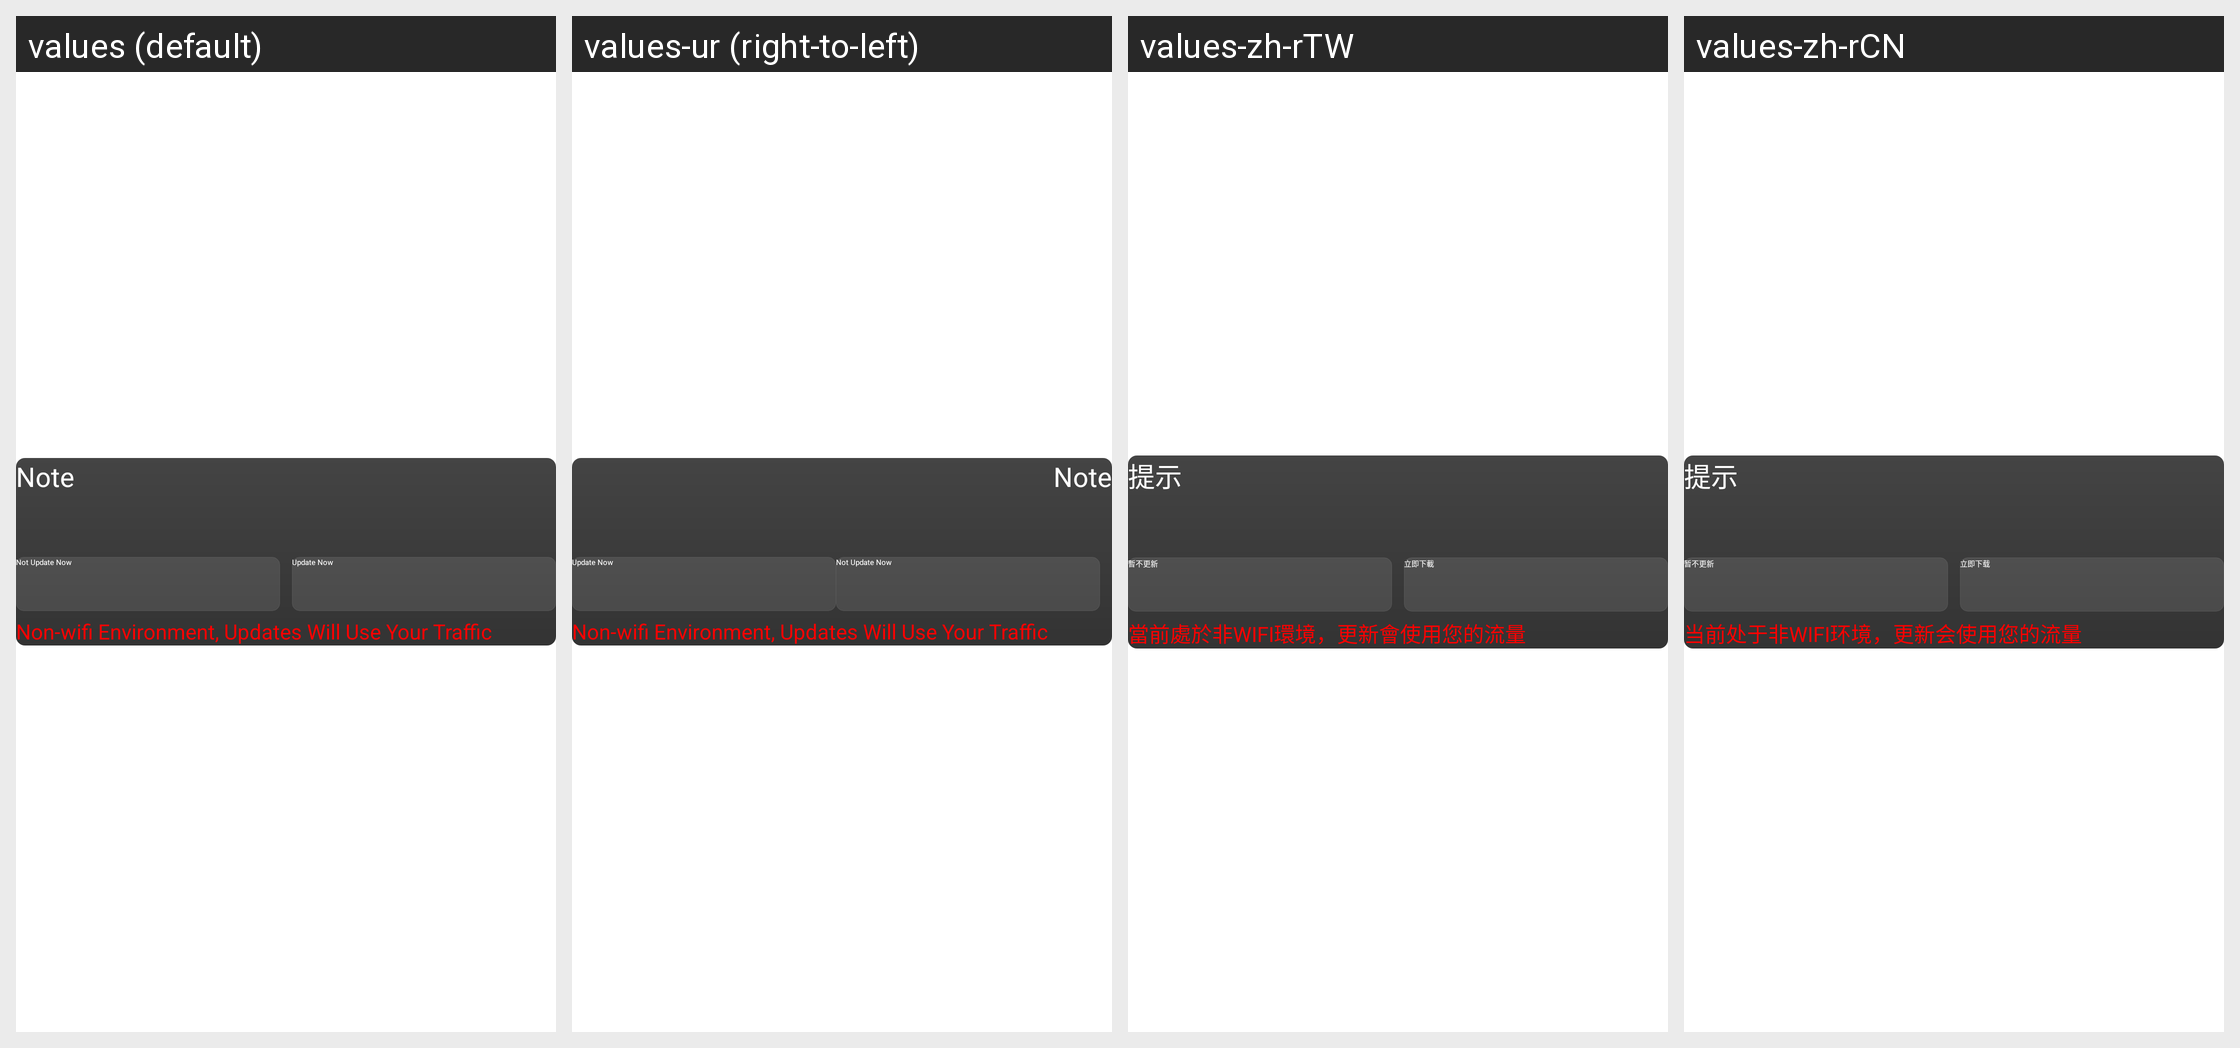

The same Android screen rendered under several of its app's locales, left to right. List the strings drawn on it with the default value and each locale's translation.
Android screen res/layout/layout_activity_custom_update_dialog.xml rendered under 4 locales, left to right: values (default), values-ur (right-to-left), values-zh-rTW, values-zh-rCN. Device: Nexus 5 (rendered at 1080×1920; each locale shown at half size, 540×960, under a caption strip naming it); theme OttTheme.Base.Normal.
Other locales in the repository, not shown: values-af, values-am, values-ar, values-as, values-az, values-be, values-bg, values-bn, values-bs, values-ca, values-cs, values-da, values-de, values-el, values-en, values-en-rGB, values-es, values-es-rUS, values-et, values-eu, values-fa, values-fi, values-fr, values-fr-rCA, values-gl, values-gu, values-hi, values-hr, values-hu, values-hy, values-in, values-is, values-it, values-iw, values-ja, values-ka, values-kk, values-km, values-kn, values-ko, values-ko-rKR, values-ky, values-lo, values-lt, values-lv, values-mk, values-ml, values-mn, values-mr, values-ms, values-my, values-nb, values-ne, values-nl, values-or, values-pa, values-pl, values-pt-rBR, values-pt-rPT, values-ro, values-ru, values-si, values-sk, values-sl, values-sq, values-sr, values-sv, values-sw, values-ta, values-te, values-th, values-tl, values-tr, values-uk, values-uz, values-vi, values-zh, values-zh-rHK, values-zu.
Strings drawn on this screen, with the default value and each locale's value (text and hints the layout hard-codes, and strings that could not be matched under every locale, appear in the picture but are not listed):

title_update_dialog
  values: Note
  values-ur: Note  [not translated; the default value is used]
  values-zh-rTW: 提示
  values-zh-rCN: 提示

not_now
  values: Not Update Now
  values-ur: Not Update Now  [not translated; the default value is used]
  values-zh-rTW: 暫不更新
  values-zh-rCN: 暂不更新

update_now
  values: Update Now
  values-ur: Update Now  [not translated; the default value is used]
  values-zh-rTW: 立即下載
  values-zh-rCN: 立即下载

has_no_wifi
  values: Non-wifi Environment, Updates Will Use Your Traffic
  values-ur: Non-wifi Environment, Updates Will Use Your Traffic  [not translated; the default value is used]
  values-zh-rTW: 當前處於非WIFI環境，更新會使用您的流量
  values-zh-rCN: 当前处于非WIFI环境，更新会使用您的流量
